Dataset: training (GitHub, arfianaja/deteksi_jenis_awan). Classes: cumulunimbus, cumulus, nimbostratus, stratocumulus, stratus.

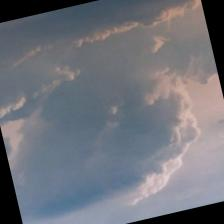
Label: cumulunimbus

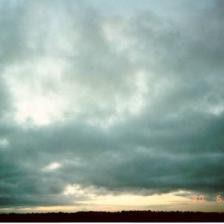
Label: stratus

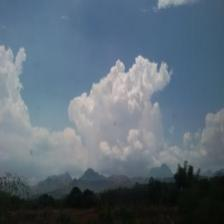
Label: cumulus

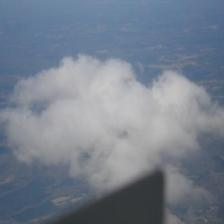
Label: stratus

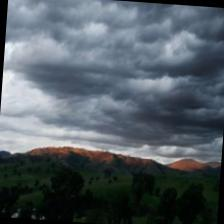
Label: stratocumulus

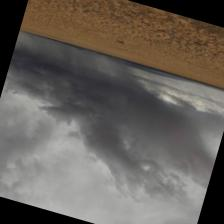
Label: nimbostratus
